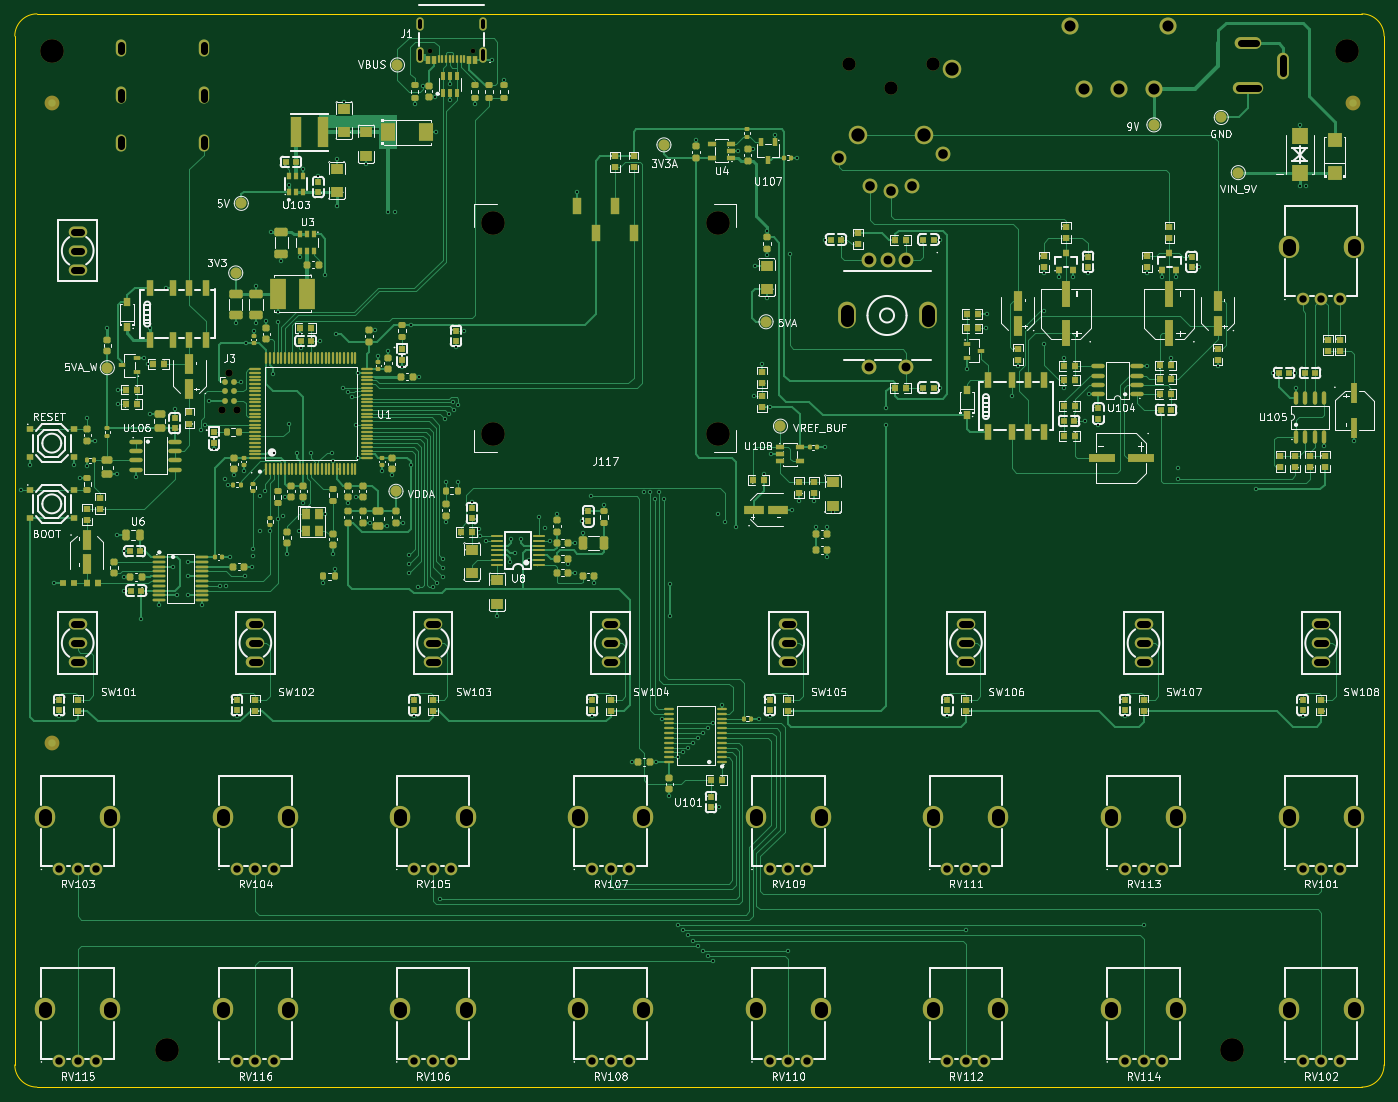
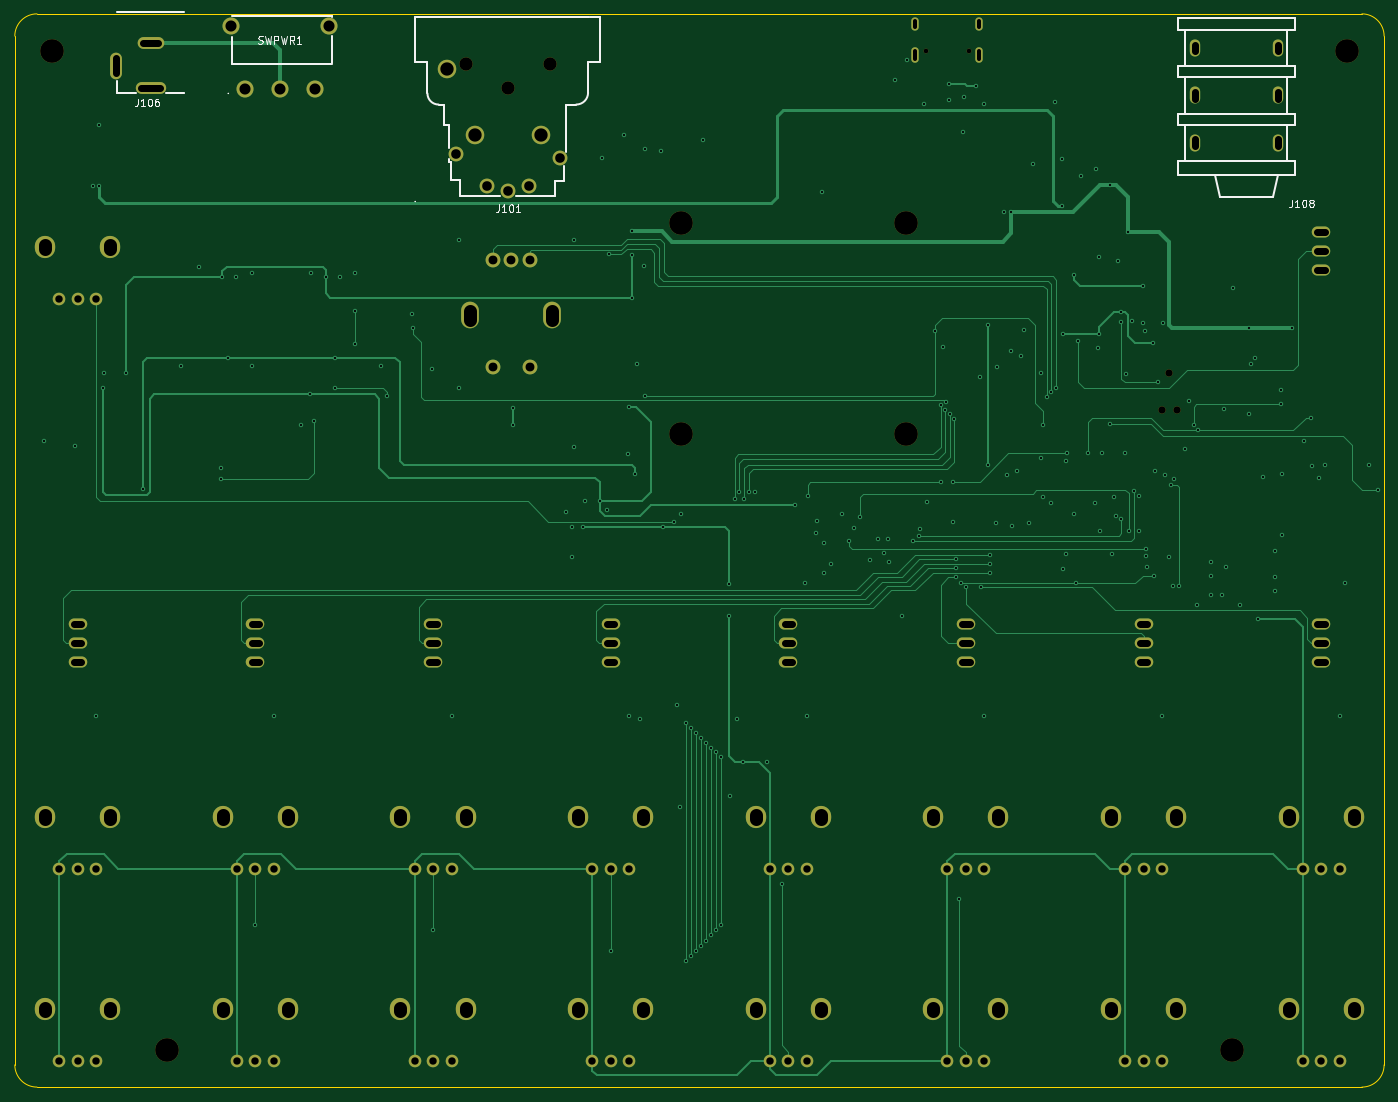
Circuit board: 11 layer files. Board 185.0 x 145.0 mm.
- bottom_copper: cubevox-B_Cu.gbl (38921 bytes)
- bottom_mask: cubevox-B_Mask.gbs (6011 bytes)
- paste: cubevox-B_Paste.gbp (452 bytes)
- bottom_silk: cubevox-B_Silkscreen.gbo (19694 bytes)
- outline: cubevox-Edge_Cuts.gm1 (984 bytes)
- top_copper: cubevox-F_Cu.gtl (129465 bytes)
- top_mask: cubevox-F_Mask.gts (30398 bytes)
- paste: cubevox-F_Paste.gtp (24025 bytes)
- top_silk: cubevox-F_Silkscreen.gto (243533 bytes)
- drill: cubevox-NPTH.drl (754 bytes)
- drill: cubevox-PTH.drl (8236 bytes)

=== bottom_copper: cubevox-B_Cu.gbl (38921 bytes, source omitted) ===
=== bottom_mask: cubevox-B_Mask.gbs ===
%TF.GenerationSoftware,KiCad,Pcbnew,10.0.5*%
%TF.CreationDate,2026-10-10T07:43:42-07:00*%
%TF.ProjectId,cubevox,63756265-766f-4782-9e6b-696361645f70,rev?*%
%TF.SameCoordinates,Original*%
%TF.FileFunction,Soldermask,Bot*%
%TF.FilePolarity,Negative*%
%FSLAX46Y46*%
G04 Gerber Fmt 4.6, Leading zero omitted, Abs format (unit mm)*
G04 Created by KiCad (PCBNEW 10.0.5) date 2026-10-10 07:43:42*
%MOMM*%
%LPD*%
G01*
G04 APERTURE LIST*
%ADD10C,1.700000*%
%ADD11O,2.750000X3.000000*%
%ADD12O,2.500000X1.500000*%
%ADD13C,3.200000*%
%ADD14C,2.000000*%
%ADD15O,2.400000X3.600000*%
%ADD16C,0.650000*%
%ADD17O,1.000000X2.100000*%
%ADD18O,1.000000X1.800000*%
%ADD19C,0.990600*%
%ADD20O,4.100000X1.600000*%
%ADD21O,3.600000X1.600000*%
%ADD22O,1.600000X3.600000*%
%ADD23O,1.400000X2.300000*%
%ADD24C,2.300000*%
%ADD25C,1.800000*%
%ADD26C,2.500000*%
G04 APERTURE END LIST*
D10*
%TO.C,RV104*%
X86000000Y-145500000D03*
X88500000Y-145500000D03*
X91000000Y-145500000D03*
D11*
X84100000Y-138500000D03*
X92900000Y-138500000D03*
%TD*%
D12*
%TO.C,SW102*%
X88500000Y-117540000D03*
X88500000Y-115000000D03*
X88500000Y-112460000D03*
%TD*%
D10*
%TO.C,RV102*%
X230000000Y-171500000D03*
X232500000Y-171500000D03*
X235000000Y-171500000D03*
D11*
X228100000Y-164500000D03*
X236900000Y-164500000D03*
%TD*%
D10*
%TO.C,RV114*%
X206000000Y-171500000D03*
X208500000Y-171500000D03*
X211000000Y-171500000D03*
D11*
X204100000Y-164500000D03*
X212900000Y-164500000D03*
%TD*%
D12*
%TO.C,SW106*%
X184500000Y-117540000D03*
X184500000Y-115000000D03*
X184500000Y-112460000D03*
%TD*%
D10*
%TO.C,RV106*%
X110000000Y-171500000D03*
X112500000Y-171500000D03*
X115000000Y-171500000D03*
D11*
X108100000Y-164500000D03*
X116900000Y-164500000D03*
%TD*%
D13*
%TO.C,H104*%
X220500000Y-170000000D03*
%TD*%
D10*
%TO.C,RV115*%
X62000000Y-171500000D03*
X64500000Y-171500000D03*
X67000000Y-171500000D03*
D11*
X60100000Y-164500000D03*
X68900000Y-164500000D03*
%TD*%
D10*
%TO.C,RV107*%
X134000000Y-145500000D03*
X136500000Y-145500000D03*
X139000000Y-145500000D03*
D11*
X132100000Y-138500000D03*
X140900000Y-138500000D03*
%TD*%
D12*
%TO.C,SWBYPASS1*%
X64500000Y-64540000D03*
X64500000Y-62000000D03*
X64500000Y-59460000D03*
%TD*%
D10*
%TO.C,RV111*%
X182000000Y-145500000D03*
X184500000Y-145500000D03*
X187000000Y-145500000D03*
D11*
X180100000Y-138500000D03*
X188900000Y-138500000D03*
%TD*%
D10*
%TO.C,RV103*%
X62000000Y-145500000D03*
X64500000Y-145500000D03*
X67000000Y-145500000D03*
D11*
X60100000Y-138500000D03*
X68900000Y-138500000D03*
%TD*%
D10*
%TO.C,RV108*%
X134000000Y-171500000D03*
X136500000Y-171500000D03*
X139000000Y-171500000D03*
D11*
X132100000Y-164500000D03*
X140900000Y-164500000D03*
%TD*%
D14*
%TO.C,ENC101*%
X176442000Y-63250000D03*
X171442000Y-63250000D03*
X173942000Y-63250000D03*
X176442000Y-77750000D03*
X171442000Y-77750000D03*
D15*
X179442000Y-70750000D03*
X168442000Y-70750000D03*
%TD*%
D12*
%TO.C,SW108*%
X232500000Y-117540000D03*
X232500000Y-115000000D03*
X232500000Y-112460000D03*
%TD*%
D13*
%TO.C,H102*%
X236000000Y-35000000D03*
%TD*%
D10*
%TO.C,RV101*%
X230000000Y-145500000D03*
X232500000Y-145500000D03*
X235000000Y-145500000D03*
D11*
X228100000Y-138500000D03*
X236900000Y-138500000D03*
%TD*%
D10*
%TO.C,RV112*%
X182000000Y-171500000D03*
X184500000Y-171500000D03*
X187000000Y-171500000D03*
D11*
X180100000Y-164500000D03*
X188900000Y-164500000D03*
%TD*%
D13*
%TO.C,H101*%
X61000000Y-35000000D03*
%TD*%
D12*
%TO.C,SW103*%
X112500000Y-117540000D03*
X112500000Y-115000000D03*
X112500000Y-112460000D03*
%TD*%
D10*
%TO.C,RVGAIN1*%
X230000000Y-68500000D03*
X232500000Y-68500000D03*
X235000000Y-68500000D03*
D11*
X228100000Y-61500000D03*
X236900000Y-61500000D03*
%TD*%
D10*
%TO.C,RV116*%
X86000000Y-171500000D03*
X88500000Y-171500000D03*
X91000000Y-171500000D03*
D11*
X84100000Y-164500000D03*
X92900000Y-164500000D03*
%TD*%
D12*
%TO.C,SW107*%
X208500000Y-117540000D03*
X208500000Y-115000000D03*
X208500000Y-112460000D03*
%TD*%
D10*
%TO.C,RV113*%
X206000000Y-145500000D03*
X208500000Y-145500000D03*
X211000000Y-145500000D03*
D11*
X204100000Y-138500000D03*
X212900000Y-138500000D03*
%TD*%
D13*
%TO.C,J117*%
X120585000Y-58250000D03*
X120585000Y-86750000D03*
X150985000Y-58250000D03*
X150985000Y-86750000D03*
%TD*%
D12*
%TO.C,SW104*%
X136500000Y-117540000D03*
X136500000Y-115000000D03*
X136500000Y-112460000D03*
%TD*%
D16*
%TO.C,J1*%
X117890000Y-35050000D03*
X112110000Y-35050000D03*
D17*
X119320000Y-35550000D03*
X110680000Y-35550000D03*
D18*
X119320000Y-31400000D03*
X110680000Y-31400000D03*
%TD*%
D10*
%TO.C,RV109*%
X158000000Y-145500000D03*
X160500000Y-145500000D03*
X163000000Y-145500000D03*
D11*
X156100000Y-138500000D03*
X164900000Y-138500000D03*
%TD*%
D12*
%TO.C,SW101*%
X64500000Y-117540000D03*
X64500000Y-115000000D03*
X64500000Y-112460000D03*
%TD*%
%TO.C,SW105*%
X160500000Y-117540000D03*
X160500000Y-115000000D03*
X160500000Y-112460000D03*
%TD*%
D13*
%TO.C,H103*%
X76500000Y-170000000D03*
%TD*%
D10*
%TO.C,RV105*%
X110000000Y-145500000D03*
X112500000Y-145500000D03*
X115000000Y-145500000D03*
D11*
X108100000Y-138500000D03*
X116900000Y-138500000D03*
%TD*%
D19*
%TO.C,J3*%
X85000000Y-78460000D03*
X86016000Y-83540000D03*
X83984000Y-83540000D03*
%TD*%
D10*
%TO.C,RV110*%
X158000000Y-171500000D03*
X160500000Y-171500000D03*
X163000000Y-171500000D03*
D11*
X156100000Y-164500000D03*
X164900000Y-164500000D03*
%TD*%
D20*
%TO.C,J106*%
X222650000Y-40000000D03*
D21*
X222650000Y-34000000D03*
D22*
X227350000Y-37000000D03*
%TD*%
D23*
%TO.C,J108*%
X81600000Y-34600000D03*
X70400000Y-34600000D03*
X81600000Y-41000000D03*
X70400000Y-41000000D03*
X81600000Y-47400000D03*
X70400000Y-47400000D03*
%TD*%
D24*
%TO.C,SWPWR1*%
X209900000Y-40100000D03*
X205200000Y-40100000D03*
X200500000Y-40100000D03*
X198600000Y-31700000D03*
X211800000Y-31700000D03*
%TD*%
D25*
%TO.C,J101*%
X168650000Y-36810000D03*
X174360000Y-39980000D03*
X180080000Y-36810000D03*
D14*
X181350000Y-48870000D03*
X167380000Y-49510000D03*
X174360000Y-53950000D03*
X177220000Y-53320000D03*
X171510000Y-53320000D03*
D26*
X178810000Y-46330000D03*
X169920000Y-46330000D03*
X182620000Y-37450000D03*
%TD*%
M02*

=== paste: cubevox-B_Paste.gbp ===
%TF.GenerationSoftware,KiCad,Pcbnew,10.0.5*%
%TF.CreationDate,2026-10-10T07:43:42-07:00*%
%TF.ProjectId,cubevox,63756265-766f-4782-9e6b-696361645f70,rev?*%
%TF.SameCoordinates,Original*%
%TF.FileFunction,Paste,Bot*%
%TF.FilePolarity,Positive*%
%FSLAX46Y46*%
G04 Gerber Fmt 4.6, Leading zero omitted, Abs format (unit mm)*
G04 Created by KiCad (PCBNEW 10.0.5) date 2026-10-10 07:43:42*
%MOMM*%
%LPD*%
G01*
G04 APERTURE LIST*
G04 APERTURE END LIST*
M02*

=== bottom_silk: cubevox-B_Silkscreen.gbo (19694 bytes, source omitted) ===
=== outline: cubevox-Edge_Cuts.gm1 ===
%TF.GenerationSoftware,KiCad,Pcbnew,10.0.5*%
%TF.CreationDate,2026-10-10T07:43:42-07:00*%
%TF.ProjectId,cubevox,63756265-766f-4782-9e6b-696361645f70,rev?*%
%TF.SameCoordinates,Original*%
%TF.FileFunction,Profile,NP*%
%FSLAX46Y46*%
G04 Gerber Fmt 4.6, Leading zero omitted, Abs format (unit mm)*
G04 Created by KiCad (PCBNEW 10.0.5) date 2026-10-10 07:43:42*
%MOMM*%
%LPD*%
G01*
G04 APERTURE LIST*
%TA.AperFunction,Profile*%
%ADD10C,0.100000*%
%TD*%
G04 APERTURE END LIST*
D10*
X56000000Y-33000000D02*
G75*
G02*
X59000000Y-30000000I3000000J0D01*
G01*
X56000000Y-172000000D02*
X56000000Y-33000000D01*
X59000000Y-30000000D02*
X238000000Y-30000000D01*
X59000000Y-175000000D02*
G75*
G02*
X56000000Y-172000000I0J3000000D01*
G01*
X238000000Y-30000000D02*
G75*
G02*
X241000000Y-33000000I0J-3000000D01*
G01*
X238000000Y-175000000D02*
X59000000Y-175000000D01*
X241000000Y-33000000D02*
X241000000Y-172000000D01*
X241000000Y-172000000D02*
G75*
G02*
X238000000Y-175000000I-3000000J0D01*
G01*
M02*

=== top_copper: cubevox-F_Cu.gtl (129465 bytes, source omitted) ===
=== top_mask: cubevox-F_Mask.gts (30398 bytes, source omitted) ===
=== paste: cubevox-F_Paste.gtp (24025 bytes, source omitted) ===
=== top_silk: cubevox-F_Silkscreen.gto (243533 bytes, source omitted) ===
=== drill: cubevox-NPTH.drl ===
M48
; DRILL file KiCad 10.0.5 date 2026-10-10T07:43:43
; FORMAT={-:-/ absolute / metric / decimal}
; #@! TF.CreationDate,2026-10-10T07:43:43-07:00
; #@! TF.GenerationSoftware,Kicad,Pcbnew,10.0.5
; #@! TF.FileFunction,NonPlated,1,4,NPTH
FMAT,2
METRIC
; #@! TA.AperFunction,NonPlated,NPTH,ComponentDrill
T1C0.650
; #@! TA.AperFunction,NonPlated,NPTH,ComponentDrill
T2C0.991
; #@! TA.AperFunction,NonPlated,NPTH,ComponentDrill
T3C1.800
; #@! TA.AperFunction,NonPlated,NPTH,ComponentDrill
T4C3.200
%
G90
G05
T1
X112.11Y-35.05
X117.89Y-35.05
T2
X83.984Y-83.54
X85.0Y-78.46
X86.016Y-83.54
T3
X168.65Y-36.81
X174.36Y-39.98
X180.08Y-36.81
T4
X61.0Y-35.0
X76.5Y-170.0
X120.585Y-58.25
X120.585Y-86.75
X150.985Y-58.25
X150.985Y-86.75
X220.5Y-170.0
X236.0Y-35.0
M30

=== drill: cubevox-PTH.drl (8236 bytes, source withheld) ===
